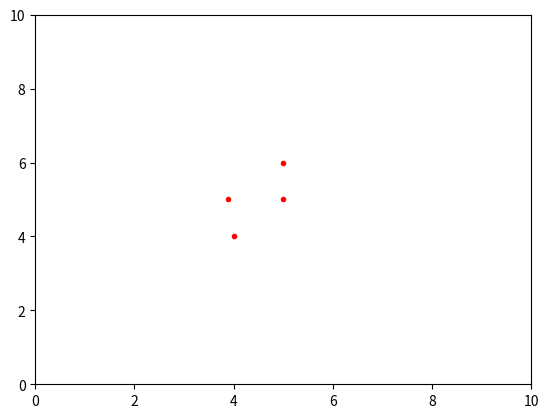
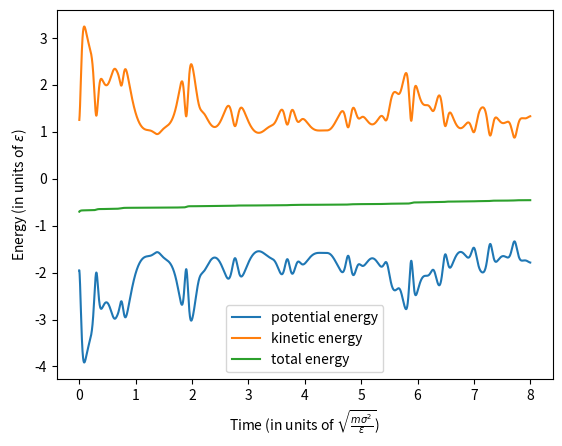
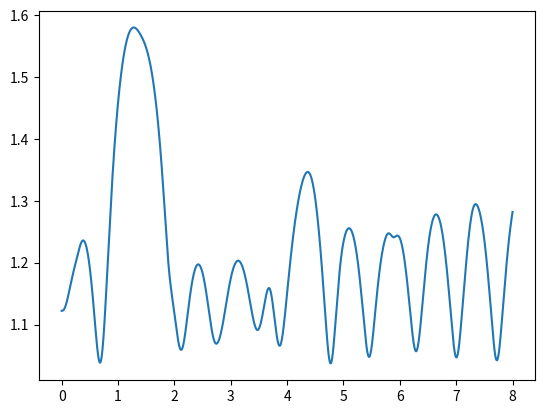

The script that saved these images, in order:
"""
This is a suggestion for structuring your simulation code properly.
However, it is not set in stone. You may modify it if you feel like
you have a good reason to do so.
"""
import numpy as np
import matplotlib.pyplot as plt 
import matplotlib.animation
import time

plt.rcParams['figure.dpi']=100
plt.rcParams["animation.html"] = "jshtml"
plt.rcParams['animation.convert_path'] = "F:/Python"

### Constants ###
k_B = 1.380649e-23  #J K^-1
eps = 119.8 * k_B   # J
sigma = 3.405       # Angstrom
m = 6.6e-26         # kg

def simulate(init_pos, init_vel, num_tsteps, timestep, box_dim):
    """
    Molecular dynamics simulation using the Euler or Verlet's algorithms
    to integrate the equations of motion. Calculates energies and other
    observables at each timestep.

    Parameters
    ----------
    init_pos : np.ndarray
        The initial positions of the atoms in Cartesian space
    init_vel : np.ndarray
        The initial velocities of the atoms in Cartesian space
    num_tsteps : int
        The total number of simulation steps
    timestep : float
        Duration of a single simulation step
    box_dim : float
        Dimensions of the simulation box

    Returns
    -------
    Any quantities or observables that you wish to study.
    x : all positions
    v : all velocities
    E : energy at every time step
    p : all momenta
    """
    h = timestep # Shorther way to deal with timestep :)
    x = np.ndarray(shape = (num_tsteps, num_atoms, 2)) # Stores velocities for every timestep
    v = np.ndarray(shape = (num_tsteps, num_atoms, 2)) # Stores positions for every timestep
    F = np.ndarray(shape = (num_tsteps, num_atoms, 2)) # Stores force for every timestep
    r = np.zeros(num_tsteps)

    T = np.zeros(num_tsteps) # Kinetic energy
    U = np.zeros(num_tsteps) # Potential energy    
    
    # Initialize position, velocity and force
    x[0] = init_pos
    v[0] = init_vel

    # Calculate the energies and force for thwe first timestep
    rel_pos, rel_dist = atomic_distances(x[0], box_dim)
    U[0] = potential_energy(rel_dist)
    T[0] = kinetic_energy(v[0])
    F[0] = lj_force(rel_pos, rel_dist)
    r[0] = rel_dist[1, 0]

    for i in range(1, num_tsteps):
      
        rel_pos, rel_dist = atomic_distances(x[i-1], box_dim)
        F[i] = lj_force(rel_pos, rel_dist)
        r[i] = rel_dist[1, 0]

        # Verlet method to calculate new position and velocity
        x[i] = x[i - 1] + v[i - 1] * h + (h**2 / 2) * F[i]
        v[i] = v[i - 1] + (h / 2) * ( F[i] + F[i - 1] )
        
        #Euler method to calculate new position and velocity
        #x[i] = x[i - 1] + v[i - 1] * h
        #v[i] = v[i - 1] + F * h

        # Periodic boundary conditions
        x[i, :, 0] = np.where( x[i, :, 0] < box_dim  , x[i, :, 0], x[i, :, 0] % box_dim)
        x[i, :, 0] = np.where( x[i, :, 0] > 0        , x[i, :, 0], x[i, :, 0] % box_dim)
        x[i, :, 1] = np.where( x[i, :, 1] < box_dim  , x[i, :, 1], x[i, :, 1] % box_dim)
        x[i, :, 1] = np.where( x[i, :, 1] > 0        , x[i, :, 1], x[i, :, 1] % box_dim)

        # Calculate the energies
        T[i] = kinetic_energy(v[i])
        U[i] = potential_energy(rel_dist)
    
        #print("x[%s]: \n" %i, x[i])
        #print("v[%s]: \n" %i, v[i])

    return (x, v, T, U, r)

def atomic_distances(pos, box_dim):
    """
    Calculates relative positions and distances between particles.

    parameters
    ----------
    pos : np.ndarray
        The positions of the particles in cartesian space
    box_dim : float
        The dimension of the simulation box

    returns
    -------
    rel_pos : np.ndarray
        Relative positions of particles
    rel_dist : np.ndarray
        The distance between particles
    """
    rel_pos = pos[:, np.newaxis] - pos

    rel_pos = np.where(rel_pos < (-box_dim / 2), rel_pos + box_dim, rel_pos) #distances smaller than -size/2 get + size term
    rel_pos = np.where(rel_pos > ( box_dim / 2), rel_pos - box_dim, rel_pos)  #distances larger than size/2 get - size ter

    rel_dist = np.linalg.norm(rel_pos, axis=2)    
    return (rel_pos, rel_dist)


def lj_force(rel_pos, rel_dist):
    """
    Calculates the net forces on each atom.

    Parameters
    ----------
    rel_pos : np.ndarray
        Relative particle positions as obtained from atomic_distances
    rel_dist : np.ndarray
        Relative particle distances as obtained from atomic_distances

    Returns
    -------
    np.ndarray
        The net force acting on particle i due to all other particles
    """
    r = np.array([rel_dist]*2).transpose()
    F = rel_pos * ( 48 * np.power(r, -14, where= r!=0) - 24 * np.power(r, -8, where= r!=0) )
    F = np.sum(F, axis=1)
    return F


def fcc_lattice(num_atoms, lat_const):
    """
    Initializes a system of atoms on an fcc lattice.

    Parameters
    ----------
    num_atoms : int
        The number of particles in the system
    lattice_const : float
        The lattice constant for an fcc lattice

    Returns
    -------
    pos_vec : np.ndarray
        Array of particle coordinates
    """
    N = num_atoms  
    n = 2
    m = N**(1/n)
    dx = lat_const/(m+1) 
    x_T = []
    for i in range(N):  
        x = np.zeros(n)
        for k in range(n):
            x[k] = dx * int(1 + m * (i % m**(k+1) / m**(k+1)))
        x_T.append(x)    
    return np.array(x_T)

def kinetic_energy(vel):
    """
    Computes the kinetic energy of an atomic system.

    Parameters
    ----------
    vel: np.ndarray
        Velocity of particle

    Returns
    -------
    float
        The total kinetic energy of the system.
    """
    T = np.linalg.norm(vel, axis=1)
    T = 1/2 * np.power(T, 2)
    return np.sum(T)


def potential_energy(rel_dist):
    """
    Computes the potential energy of an atomic system.

    Parameters
    ----------
    rel_dist : np.ndarray
        Relative particle distances as obtained from atomic_distances

    Returns
    -------
    float
        The total potential energy of the system.
    """
    r = np.copy(rel_dist)
    U = 4 * (np.power(r, -12, where=~np.isclose(r,0)) - np.power(r, -6, where=~np.isclose(r,0)) )
    U = np.sum(U)    
    return U / 2

def init_velocity(num_atoms, temp):
    """
    Initializes the system with Gaussian distributed velocities.

    Parameters
    ----------
    num_atoms : int
        The number of particles in the system.
    temp : float
        The (unitless) temperature of the system.

    Returns
    -------
    vel_vec : np.ndarray
        Array of particle velocities
    """
    return np.random.normal(0, 5, (num_atoms, 2))

num_tsteps = 20000
num_atoms = 4
box_dim = 10
timestep = 0.0004

np.random.seed(1)
init_vel = np.array([[0,0],[0,1],[1,0],[0.5,0.5]])
init_pos = np.array([[5,5],[5 - 2**(1/6),5],[5,6],[4,4]])
x, v, T, U, r = simulate(init_pos, init_vel, num_tsteps, timestep, box_dim)

"""
N = 1000
UT = np.zeros(N)
for i in range(N):
    x, v, T, U = simulate(init_pos, init_vel, num_tsteps, timestep, box_dim)
    UT[i] = U[0]

plt.plot(UT)
"""

# Animation and plotting stuff
frames = num_tsteps
fig, ax = plt.subplots()
for k in range(len(x[0])):
    ax.plot(x[0,k,0], x[0,k,1], 'r.')
ax.set_xlim(0, box_dim)
ax.set_ylim(0, box_dim)

def animate(i):
    ax.clear()
    ax.set_xlim(0, box_dim)
    ax.set_ylim(0, box_dim)
    for k in range(len(x[0])):
        ax.plot(x[i,k,0], x[i,k,1], 'r.')
    
anim = matplotlib.animation.FuncAnimation(fig, animate, frames=frames, interval=1)
anim
#anim.save('Figures-animations/test2.gif', writer='imagemagick', fps=30)

# print(T)
# print(U)

plt.figure(2)
t = timestep * np.arange(0,num_tsteps)
plt.plot(t, U, label = 'potential energy')
plt.plot(t, T, label = 'kinetic energy')
plt.plot(t, T + U, label = 'total energy')
plt.xlabel(r'Time (in units of $\sqrt{\frac{m\sigma^2}{\epsilon}}$)')
plt.ylabel(r'Energy (in units of $\epsilon$)')
plt.legend()

plt.figure(3)
plt.plot(t, r)
plt.show()